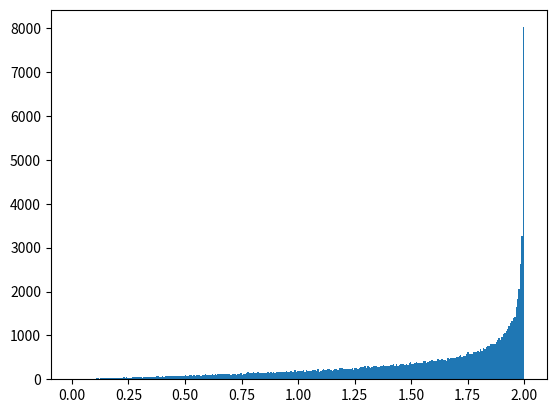

The script that saved this image:
import random
import matplotlib.pyplot as plt
import numpy as np

''' MODE 1 '''
def gen_X(U):
    return 2*np.sqrt(1 - U*U)

def gen_uniform_U():
    return random.random()

N = 100000
fav = 0
U_samples = []

for i in range(N):
    U = gen_uniform_U() 
    #if(0 <= U <= 0.5):
    #    fav += 1
    U_samples.append(U)

X_samples = []
for u in U_samples:
    X_samples.append(gen_X(u))
    if(gen_X(u) >= np.sqrt(3)):
        fav += 1

print("Fraction of chord length > sqrt(3) -> ", fav/N)
plt.hist(X_samples, bins=int(np.sqrt(N)))
plt.show()
